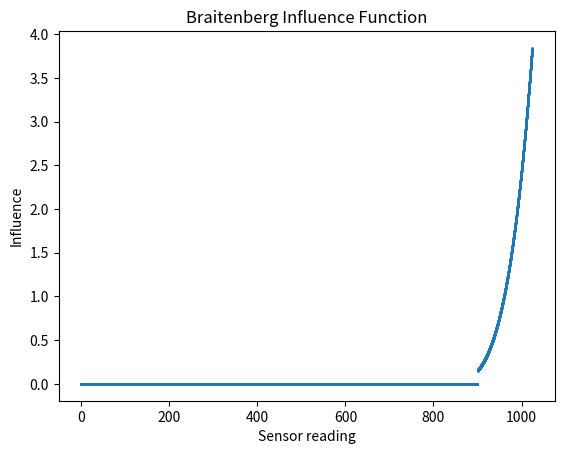

This figure's Python source:
import numpy as np
import matplotlib.pyplot as plt

def brait(x):
    # Convert input to numpy array if it's not already
    x = np.array(x)
    # For values below 900, use 800 instead (ignore far sensors)
    adjusted_x = np.where(x < 900, 800, x)
    # Calculate nonlinear influence
    y = ((adjusted_x - 800) / (960 - 800)) ** 4
    return y

x = np.linspace(0, 1024, 10000)
y = brait(x)

plt.scatter(x, y, s=1)  # s=1 for smaller dots
plt.xlabel("Sensor reading")
plt.ylabel("Influence")
plt.title("Braitenberg Influence Function")
plt.show()